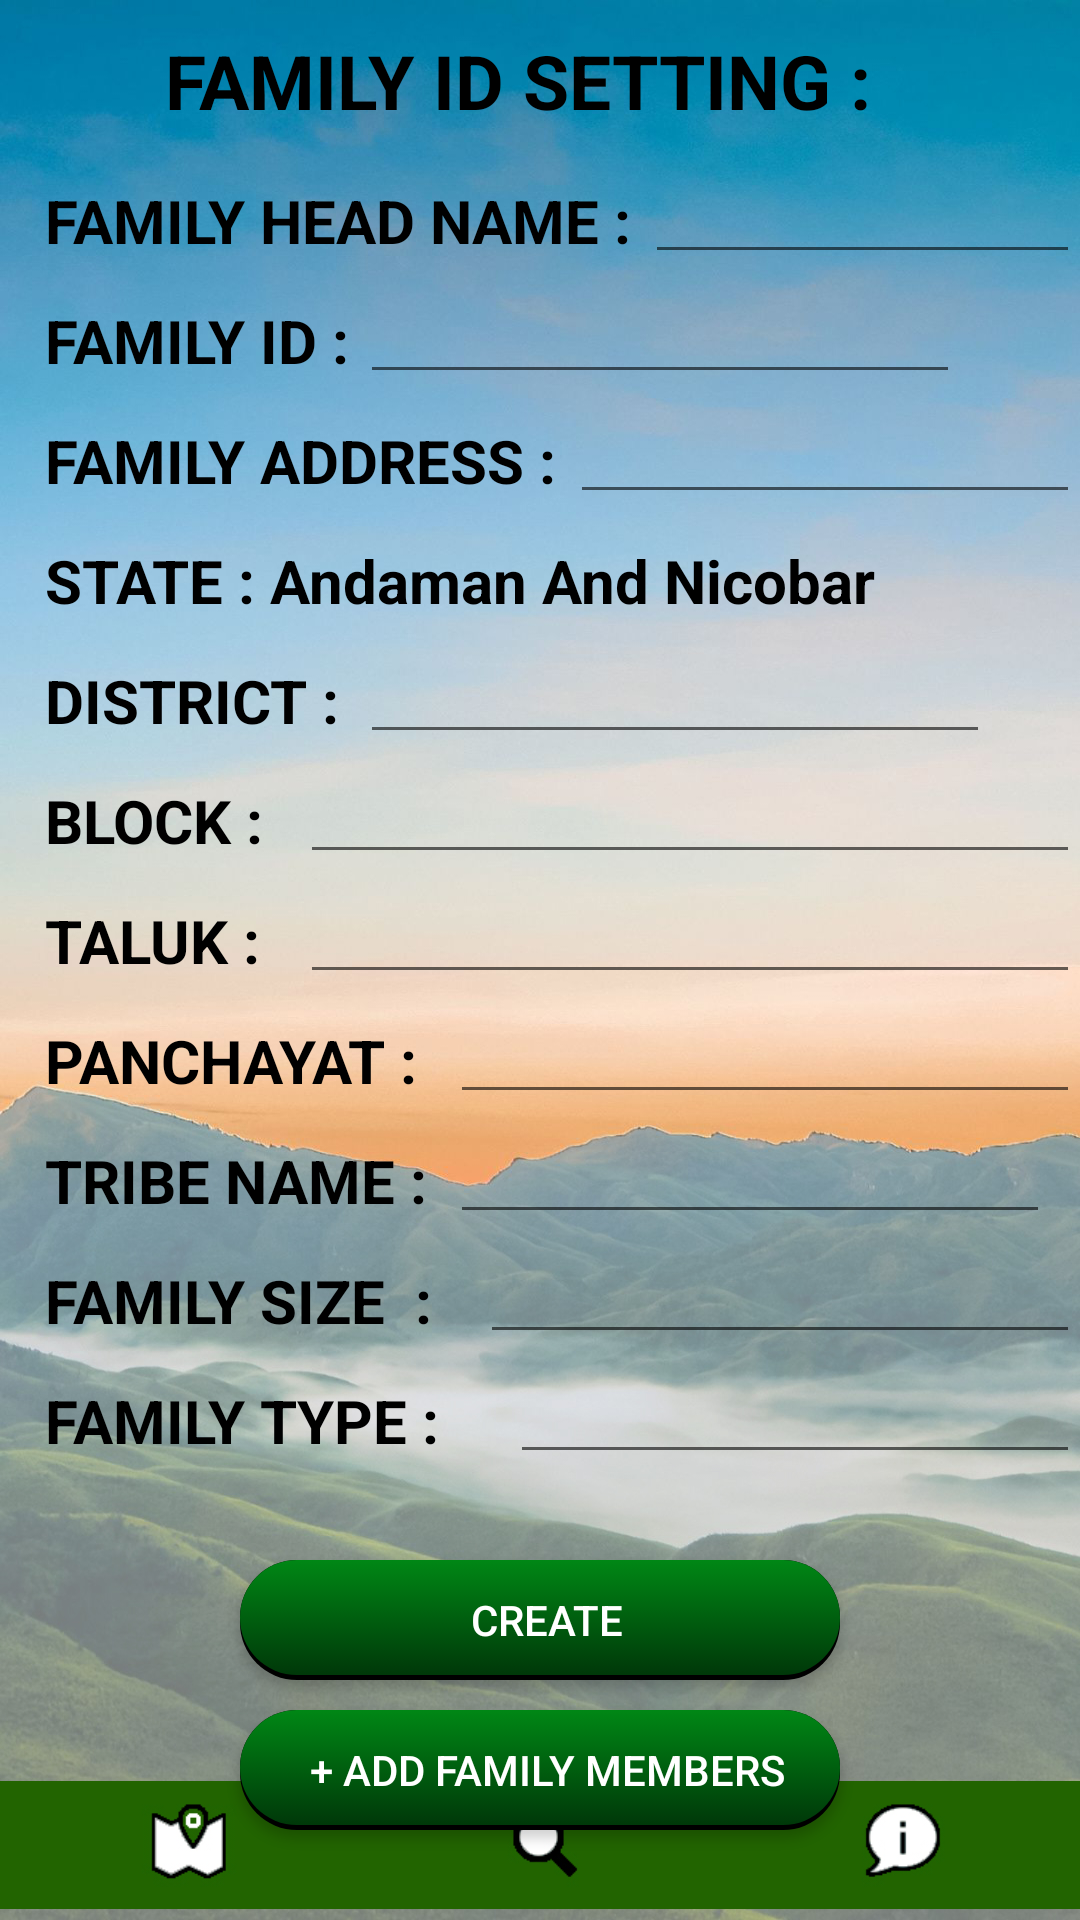

Here is an Android app screen rendered from its layout file. Give the layout XML and the strings, colors and styles it references.
<!-- AndroidManifest.xml: application theme Theme.Tribe -->
<!-- res/layout/activity_andaman_and_nicobar.xml -->
<?xml version="1.0" encoding="utf-8"?>
<RelativeLayout xmlns:android="http://schemas.android.com/apk/res/android"
    xmlns:app="http://schemas.android.com/apk/res-auto"
    xmlns:tools="http://schemas.android.com/tools"
    android:layout_width="match_parent"
    android:background="@drawable/bg2"
    android:layout_height="match_parent"
    tools:context=".AndamanAndNicobar">

    <TextView
        android:layout_width="250dp"
        android:layout_height="30dp"
        android:layout_marginLeft="10dp"
        android:layout_marginTop="10dp"
        android:text="FAMILY ID SETTING : "
        android:textColor="@color/black"
        android:layout_centerHorizontal="true"
        android:textSize="25dp"
        android:textStyle="bold" />
    <TextView
        android:layout_width="205dp"
        android:layout_height="30dp"
        android:layout_marginLeft="10dp"
        android:layout_marginTop="60dp"
        android:text=" FAMILY HEAD NAME : "
        android:textColor="@color/black"
        android:textSize="20dp"
        android:textStyle="bold" />


    <EditText
        android:id="@+id/familyheadname"
        android:layout_width="200dp"
        android:layout_height="wrap_content"
        android:layout_marginLeft="215dp"
        android:layout_marginTop="50dp"
        android:textColor="@color/black"/>
    <TextView
        android:layout_width="110dp"
        android:layout_height="wrap_content"
        android:layout_marginLeft="10dp"
        android:layout_marginTop="100dp"
        android:text=" FAMILY ID : "
        android:textColor="@color/black"
        android:textSize="20dp"
        android:textStyle="bold" />

    <EditText
        android:id="@+id/familyid"
        android:layout_width="200dp"
        android:layout_height="wrap_content"
        android:layout_marginLeft="120dp"
        android:layout_marginTop="90dp" />

    <TextView
        android:layout_width="180dp"
        android:layout_height="30dp"
        android:layout_marginLeft="10dp"
        android:layout_marginTop="140dp"
        android:text=" FAMILY ADDRESS : "
        android:textColor="@color/black"
        android:textSize="20dp"
        android:textStyle="bold" />


    <EditText
        android:id="@+id/familyaddress"
        android:layout_width="350dp"
        android:layout_height="wrap_content"
        android:layout_marginLeft="190dp"
        android:layout_marginTop="130dp"/>

    <TextView
        android:id="@+id/state"
        android:layout_width="350dp"
        android:layout_height="wrap_content"
        android:layout_marginLeft="10dp"
        android:layout_marginTop="180dp"
        android:text=" STATE : Andaman And Nicobar"
        android:textColor="@color/black"
        android:textSize="20dp"
        android:textStyle="bold" />
    <TextView
        android:layout_width="110dp"
        android:layout_height="wrap_content"
        android:layout_marginLeft="10dp"
        android:layout_marginTop="220dp"
        android:text=" DISTRICT :"
        android:textSize="20dp"
        android:textColor="@color/black"
        android:textStyle="bold" />
    <EditText
        android:id="@+id/district"
        android:layout_width="210dp"
        android:layout_height="wrap_content"
        android:layout_marginTop="210dp"
        android:layout_marginLeft="120dp" />
    <TextView
        android:layout_width="110dp"
        android:layout_height="wrap_content"
        android:layout_marginLeft="10dp"
        android:layout_marginTop="260dp"
        android:text=" BLOCK :"
        android:textSize="20dp"
        android:textColor="@color/black"
        android:textStyle="bold" />
    <EditText
        android:id="@+id/block"
        android:layout_width="350dp"
        android:layout_height="wrap_content"
        android:layout_marginLeft="100dp"
        android:layout_marginTop="250dp"/>

    <TextView
        android:layout_width="110dp"
        android:layout_height="wrap_content"
        android:layout_marginLeft="10dp"
        android:layout_marginTop="300dp"
        android:text=" TALUK :"
        android:textSize="20dp"
        android:textColor="@color/black"
        android:textStyle="bold" />
    <EditText
        android:id="@+id/taluk"
        android:layout_width="350dp"
        android:layout_marginLeft="100dp"
        android:layout_height="wrap_content"
        android:layout_marginTop="290dp"/>

    <TextView
        android:layout_width="150dp"
        android:layout_height="wrap_content"
        android:layout_marginLeft="10dp"
        android:layout_marginTop="340dp"
        android:text=" PANCHAYAT :"
        android:textColor="@color/black"
        android:textSize="20dp"
        android:textStyle="bold" />
    <EditText
        android:id="@+id/panchayat"
        android:layout_width="350dp"
        android:layout_height="wrap_content"
        android:layout_marginLeft="150dp"
        android:layout_marginTop="330dp"/>
    <TextView
        android:layout_width="140dp"
        android:layout_height="wrap_content"
        android:layout_marginLeft="10dp"
        android:layout_marginTop="380dp"
        android:text=" TRIBE NAME :"
        android:textSize="20dp"
        android:textColor="@color/black"
        android:textStyle="bold" />

    <EditText
        android:layout_width="200dp"
        android:layout_height="wrap_content"
        android:layout_marginLeft="150dp"
        android:layout_marginTop="370dp"
        android:id="@+id/tribename"/>

    <TextView
        android:layout_width="150dp"
        android:layout_height="wrap_content"
        android:layout_marginLeft="10dp"
        android:layout_marginTop="420dp"
        android:text=" FAMILY SIZE  :"
        android:textColor="@color/black"
        android:textSize="20dp"
        android:textStyle="bold" />

    <EditText
        android:id="@+id/familysize"
        android:layout_width="500dp"
        android:layout_height="wrap_content"
        android:layout_marginLeft="160dp"
        android:layout_marginTop="410dp"/>
    <TextView
        android:layout_width="160dp"
        android:layout_height="wrap_content"
        android:layout_marginLeft="10dp"
        android:layout_marginTop="460dp"
        android:text=" FAMILY TYPE :"
        android:textSize="20dp"
        android:textColor="@color/black"
        android:textStyle="bold" />

    <AutoCompleteTextView
        android:id="@+id/familytype"
        android:layout_width="200dp"
        android:layout_height="wrap_content"
        android:layout_marginTop="450dp"
        android:layout_marginLeft="170dp" />

    <Button
        android:id="@+id/create"
        android:layout_width="200dp"
        android:layout_height="40dp"
        android:layout_centerHorizontal="true"
        android:layout_marginLeft="10dp"
        android:layout_marginTop="520dp"
        android:background="@drawable/buttonstyle"
        android:text="CREATE"
        android:textColor="@color/white" />

    <Button
        android:id="@+id/next"
        android:layout_width="200dp"
        android:layout_marginLeft="10dp"
        android:layout_height="40dp"
        android:background="@drawable/buttonstyle"
        android:textColor="@color/white"
        android:layout_centerHorizontal="true"
        android:layout_marginTop="570dp"
        android:text="+ ADD FAMILY MEMBERS" />

    <ImageView
        android:layout_width="wrap_content"
        android:layout_height="50dp"
        android:layout_alignParentBottom="true"
        android:src="@drawable/nav"/>

    <Button
        android:layout_width="135dp"
        android:layout_height="50dp"
        android:id="@+id/map"
        android:layout_alignParentBottom="true"
        android:background="@android:color/transparent" />
    <Button
        android:layout_width="135dp"
        android:layout_height="50dp"
        android:id="@+id/search"
        android:layout_marginLeft="135dp"
        android:layout_alignParentBottom="true"
        android:background="@android:color/transparent" />
    <Button
        android:layout_width="135dp"
        android:layout_height="50dp"
        android:id="@+id/about"
        android:layout_marginLeft="270dp"
        android:layout_alignParentBottom="true"
        android:background="@android:color/transparent" />


</RelativeLayout>
<!-- resources referenced by this layout -->
<resources>
  <!-- drawable bg2: jpg bitmap (drawable-v24, 409730 bytes) -->
  <!-- drawable buttonstyle: vector/xml drawable (drawable, 2066 chars, omitted) -->
  <!-- drawable nav: jpg bitmap (drawable-v24, 21086 bytes) -->
  <style name="Theme.Tribe" parent="Theme.MaterialComponents.DayNight.DarkActionBar">
          
          <item name="colorPrimary">#216400</item>
          <item name="colorPrimaryVariant">@color/purple_700</item>
          <item name="colorOnPrimary">@color/white</item>
          
          <item name="colorSecondary">@color/teal_200</item>
          <item name="colorSecondaryVariant">@color/teal_700</item>
          <item name="colorOnSecondary">@color/black</item>
          
          <item name="android:statusBarColor" tools:targetApi="l">?attr/colorPrimaryVariant</item>
          
      </style>
  <!-- not gathered from this repository: default colours our renderer supplied (Android Studio template values) -->
  <color name="purple_700">#FF3700B3</color>
  <color name="teal_200">#FF03DAC5</color>
  <color name="teal_700">#FF018786</color>
  <color name="black">#FF000000</color>
  <color name="white">#FFFFFFFF</color>
</resources>
